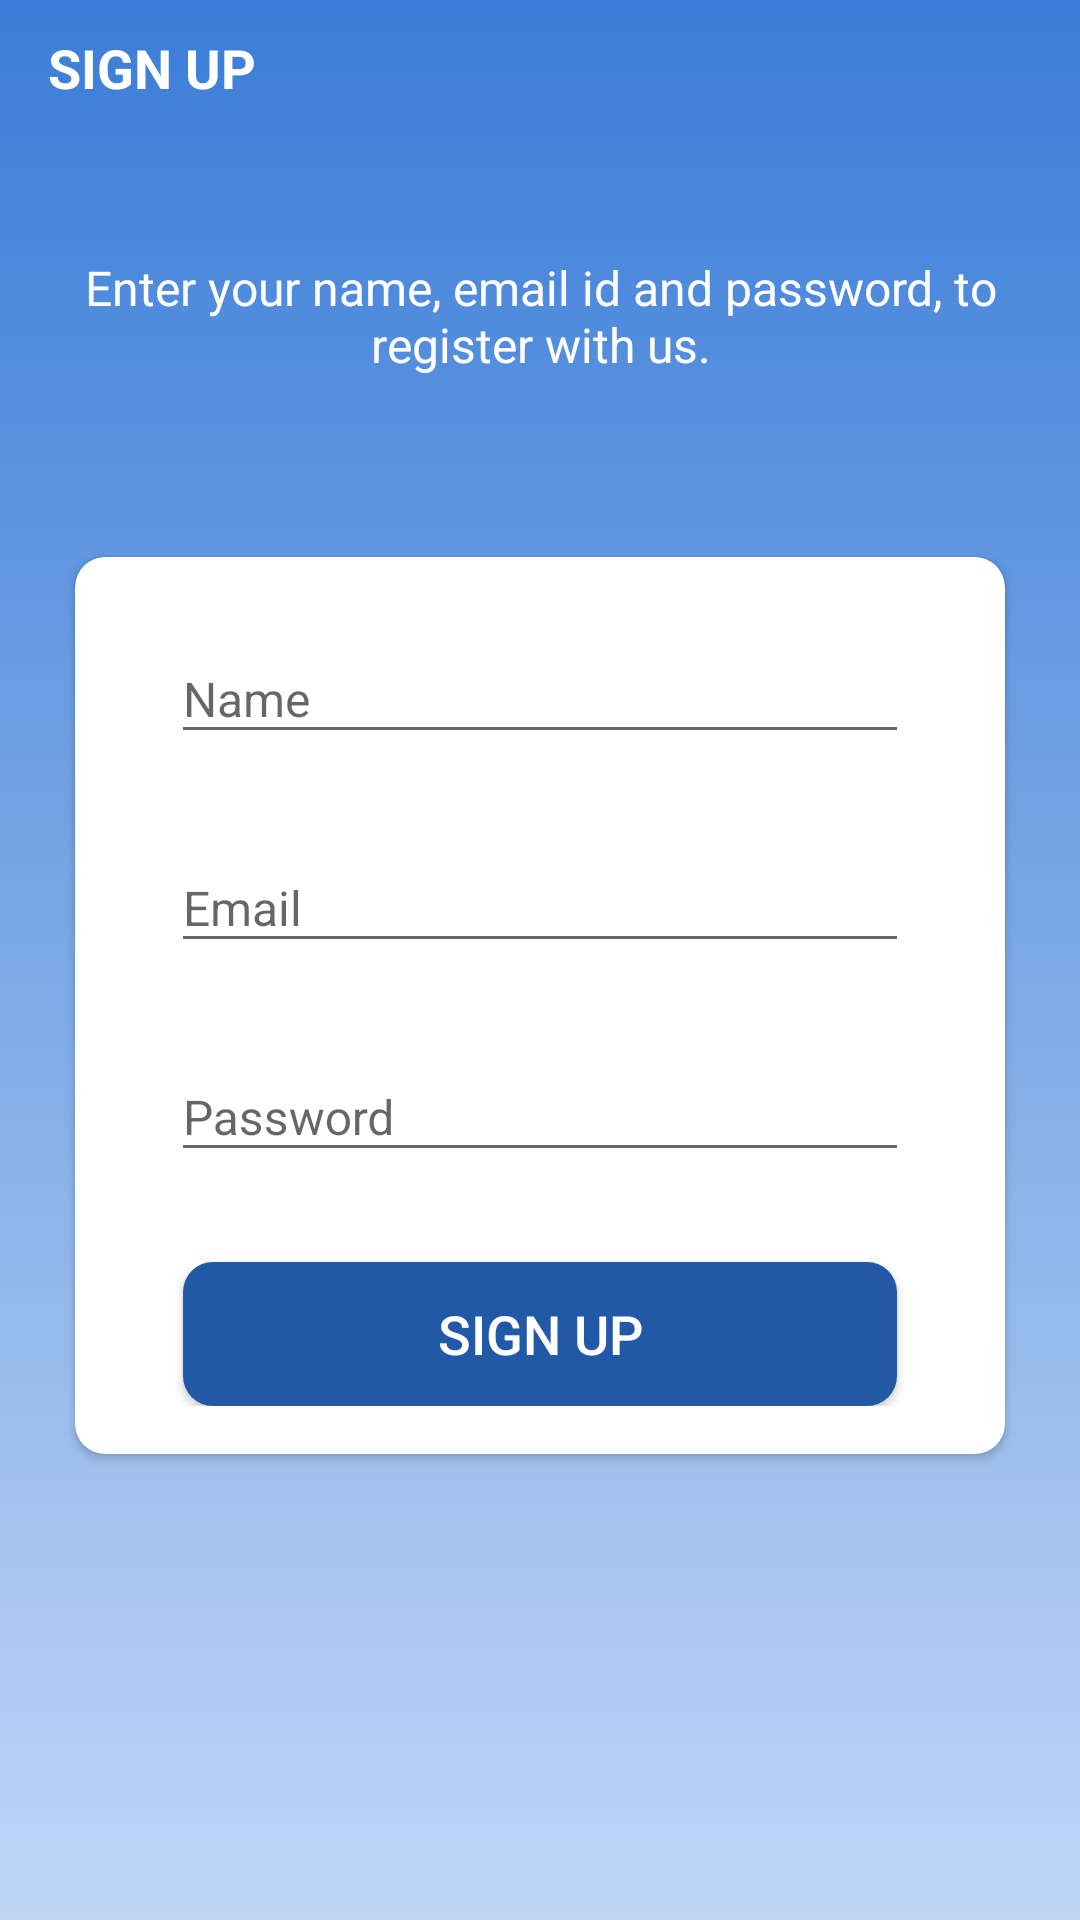

Produce the Android XML layout that renders to this screen, including the resource entries it uses.
<!-- AndroidManifest.xml: activity theme Theme.AppCompat.Light.NoActionBar -->
<!-- res/layout/activity_sign_up.xml -->
<?xml version="1.0" encoding="utf-8"?>
<LinearLayout xmlns:android="http://schemas.android.com/apk/res/android"
    xmlns:app="http://schemas.android.com/apk/res-auto"
    xmlns:tools="http://schemas.android.com/tools"
    android:layout_width="match_parent"
    android:layout_height="match_parent"
    android:background="@drawable/gradient_main"
    android:orientation="vertical"
    tools:context=".activities.SignUpActivity">

    <androidx.appcompat.widget.Toolbar
        android:id="@+id/toolbar_sign_up_activity"
        android:layout_width="match_parent"
        android:layout_height="45dp">

        <TextView
            android:id="@+id/tv_title"
            android:layout_width="match_parent"
            android:layout_height="match_parent"
            android:gravity="center_vertical"
            android:text="@string/sign_up"
            android:textColor="@color/white"
            android:textSize="@dimen/toolbar_title_text_size"
            android:textStyle="bold" />

    </androidx.appcompat.widget.Toolbar>

    <LinearLayout
        android:layout_width="match_parent"
        android:layout_height="match_parent"
        android:layout_gravity="center"
        android:layout_marginTop="@dimen/authentication_screen_content_marginTop"
        android:orientation="vertical">

        <TextView
            android:layout_width="match_parent"
            android:layout_height="wrap_content"
            android:layout_marginStart="@dimen/authentication_screen_marginStartEnd"
            android:layout_marginEnd="@dimen/authentication_screen_marginStartEnd"
            android:gravity="center"
            android:text="@string/sign_up_description_text"
            android:textColor="@color/white"
            android:textSize="@dimen/authentication_description_text_size" />

        <androidx.cardview.widget.CardView
            android:layout_width="match_parent"
            android:layout_height="wrap_content"
            android:layout_marginStart="@dimen/authentication_screen_marginStartEnd"
            android:layout_marginTop="@dimen/authentication_screen_card_view_marginTop"
            android:layout_marginEnd="@dimen/authentication_screen_marginStartEnd"
            app:cardBackgroundColor="@color/white"
            android:color="@color/white"
            android:elevation="@dimen/card_view_elevation"
            app:cardCornerRadius="@dimen/card_view_corner_radius">

            <LinearLayout
                android:layout_width="match_parent"
                android:layout_height="wrap_content"
                android:orientation="vertical"
                android:padding="@dimen/card_view_layout_content_padding">

                <com.google.android.material.textfield.TextInputLayout
                    android:id="@+id/ti_name_signup"
                    android:layout_width="match_parent"
                    android:layout_height="wrap_content"
                    android:layout_marginStart="@dimen/authentication_screen_til_marginStartEnd"
                    android:layout_marginEnd="@dimen/authentication_screen_til_marginStartEnd">

                    <androidx.appcompat.widget.AppCompatEditText
                        android:id="@+id/et_name"
                        android:layout_width="match_parent"
                        android:layout_height="wrap_content"
                        android:hint="@string/name"
                        android:inputType="textEmailAddress"
                        android:textSize="@dimen/et_text_size" />
                </com.google.android.material.textfield.TextInputLayout>

                <com.google.android.material.textfield.TextInputLayout
                    android:layout_width="match_parent"
                    android:layout_height="wrap_content"
                    android:layout_marginStart="@dimen/authentication_screen_til_marginStartEnd"
                    android:layout_marginTop="@dimen/authentication_screen_til_marginTop"
                    android:layout_marginEnd="@dimen/authentication_screen_til_marginStartEnd">

                    <androidx.appcompat.widget.AppCompatEditText
                        android:id="@+id/et_email"
                        android:layout_width="match_parent"
                        android:layout_height="wrap_content"
                        android:hint="@string/email"
                        android:inputType="textEmailAddress"
                        android:textSize="@dimen/et_text_size" />
                </com.google.android.material.textfield.TextInputLayout>

                <com.google.android.material.textfield.TextInputLayout
                    android:layout_width="match_parent"
                    android:layout_height="wrap_content"
                    android:layout_marginStart="@dimen/authentication_screen_til_marginStartEnd"
                    android:layout_marginTop="@dimen/authentication_screen_til_marginTop"
                    android:layout_marginEnd="@dimen/authentication_screen_til_marginStartEnd">

                    <androidx.appcompat.widget.AppCompatEditText
                        android:id="@+id/et_password"
                        android:layout_width="match_parent"
                        android:layout_height="wrap_content"
                        android:hint="@string/password"
                        android:inputType="textPassword"
                        android:textSize="16sp" />
                </com.google.android.material.textfield.TextInputLayout>

                <Button
                    android:id="@+id/btn_sign_up"
                    android:layout_width="match_parent"
                    android:layout_height="wrap_content"
                    android:layout_gravity="center"
                    android:layout_marginStart="@dimen/btn_marginStartEnd"
                    android:layout_marginTop="@dimen/sign_up_screen_btn_marginTop"
                    android:layout_marginEnd="@dimen/btn_marginStartEnd"
                    android:background="@drawable/gradient_btn"
                    android:gravity="center"
                    android:paddingTop="@dimen/btn_paddingTopBottom"
                    android:paddingBottom="@dimen/btn_paddingTopBottom"
                    android:text="@string/sign_up"
                    android:textColor="@android:color/white"
                    android:textSize="@dimen/btn_text_size" />
            </LinearLayout>
        </androidx.cardview.widget.CardView>
    </LinearLayout>
</LinearLayout>
<!-- resources referenced by this layout -->
<resources>
  <color name="white">#FFFFFFFF</color>
  <dimen name="authentication_description_text_size">16sp</dimen>
  <dimen name="authentication_screen_card_view_marginTop">60dp</dimen>
  <dimen name="authentication_screen_content_marginTop">40dp</dimen>
  <dimen name="authentication_screen_marginStartEnd">25dp</dimen>
  <dimen name="authentication_screen_til_marginStartEnd">16dp</dimen>
  <dimen name="authentication_screen_til_marginTop">20dp</dimen>
  <dimen name="btn_marginStartEnd">20dp</dimen>
  <dimen name="btn_paddingTopBottom">8dp</dimen>
  <dimen name="btn_text_size">18sp</dimen>
  <dimen name="card_view_corner_radius">10dp</dimen>
  <dimen name="card_view_elevation">10dp</dimen>
  <dimen name="card_view_layout_content_padding">16dp</dimen>
  <dimen name="et_text_size">16sp</dimen>
  <dimen name="sign_up_screen_btn_marginTop">30dp</dimen>
  <dimen name="toolbar_title_text_size">18sp</dimen>
  <!-- drawable gradient_btn (drawable) -->
  <?xml version="1.0" encoding="utf-8"?>
  <shape xmlns:android="http://schemas.android.com/apk/res/android"
      android:shape="rectangle">
  
      <solid android:color="@color/btn_color" />
  
      <corners android:radius="10dp" />
  </shape>
  <!-- drawable gradient_main (drawable) -->
  <?xml version="1.0" encoding="utf-8"?>
  <shape
      android:shape = "rectangle"
      xmlns:android="http://schemas.android.com/apk/res/android">
  
      <gradient
          android:startColor="#3b7dd8"
          android:endColor="#bfd6f6 "
          android:angle="270"
          android:type="linear"/>
  
  
  </shape>
  <string name="email">Email</string>
  <string name="name">Name</string>
  <string name="password">Password</string>
  <string name="sign_up">SIGN UP</string>
  <string name="sign_up_description_text">Enter your name, email id and password, to register with us.</string>
  <color name="btn_color">#2159a6</color>
</resources>
